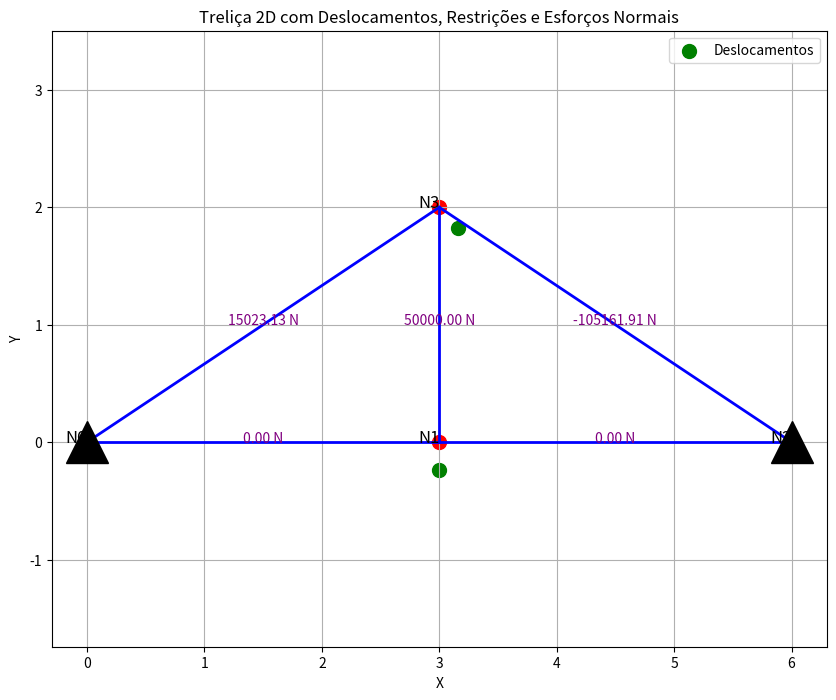

Here is the Python script that generated this plot:
''' Autor _ JOAB MANOEL ALMEIDA SANTOS
    Disciplina: Mecânica Computacional das estruturas
    Professor: Dr. Eduardo Toledo
    Universidade Federal de Alagoas
    Mestrando em Estruturas e Materiais 
    Implementação para treliça plana
'''

import numpy as np
import matplotlib.pyplot as plt
from scipy.linalg import eigh

class Material:
    def __init__(self, E, A):
        self.E = E 
        self.A = A  

class Barra:
    def __init__(self, n1, n2, material, coord):
        self.n1 = n1
        self.n2 = n2
        self.material = material
        self.coord = coord
        self.L = self.calcular_comprimento()
        self.cos_theta = (self.coord[self.n2, 0] - self.coord[self.n1, 0]) / self.L
        self.sin_theta = (self.coord[self.n2, 1] - self.coord[self.n1, 1]) / self.L

    def calcular_comprimento(self):
        x1, y1 = self.coord[self.n1]
        x2, y2 = self.coord[self.n2]
        return np.sqrt((x2 - x1) ** 2 + (y2 - y1) ** 2)

    def matriz_rigidez(self):
        E = self.material.E
        A = self.material.A
        L = self.L
        k = (E * A / L) * np.array([[self.cos_theta**2, self.cos_theta * self.sin_theta, -self.cos_theta**2, -self.cos_theta * self.sin_theta],
                                     [self.cos_theta * self.sin_theta, self.sin_theta**2, -self.cos_theta * self.sin_theta, -self.sin_theta**2],
                                     [-self.cos_theta**2, -self.cos_theta * self.sin_theta, self.cos_theta**2, self.cos_theta * self.sin_theta],
                                     [-self.cos_theta * self.sin_theta, -self.sin_theta**2, self.cos_theta * self.sin_theta, self.sin_theta**2]])
        return k

    def matriz_massa_consistente(self):
        A = self.material.A
        L = self.L
        rho = 1000  # Densidade do material
        
        # Massa total da barra
        m_barra = rho * A * L/6

        # Matriz de massa consistente no sistema local
        m_local = m_barra  * np.array([ [2, 0, 1, 0],
                                        [0, 2, 0, 1],
                                        [1, 0, 2, 0],
                                        [0, 1, 0, 2]])

        # Transformação para o sistema global
        '''T = np.array([[self.cos_theta, self.sin_theta, 0, 0],
                      [-self.sin_theta, self.cos_theta, 0, 0],
                      [0, 0, self.cos_theta, self.sin_theta],
                      [0, 0, -self.sin_theta, self.cos_theta]])

        m_global = np.dot(np.dot(T.T, m_local), T)'''
        return m_local

class Trelica:
    def __init__(self, coord, conect, material, restrs, cargasNos):
        self.coord = coord
        self.conect = conect
        self.material = material
        self.restrs = restrs
        self.cargasNos = cargasNos
        self.numNos = coord.shape[0]
        self.numGDL = 2 * self.numNos  # 2 graus de liberdade por nó
        self.K_global = np.zeros((self.numGDL, self.numGDL))
        self.M_global = np.zeros((self.numGDL, self.numGDL))  # Adicionar matriz de massa global
        self.P = self.montar_vetor_forcas()

    def montar_matriz_rigidez(self):
        for i in range(self.conect.shape[0]):
            barra = Barra(self.conect[i, 0], self.conect[i, 1], self.material, self.coord)
            k = barra.matriz_rigidez()
            numero_matriz = np.array([2 * barra.n1, 2 * barra.n1 + 1, 2 * barra.n2, 2 * barra.n2 + 1])  # Graus de liberdade
            for a in range(4):
                for b in range(4):
                    self.K_global[numero_matriz[a], numero_matriz[b]] += k[a, b]

    def montar_matriz_massa(self):
        for i in range(self.conect.shape[0]): #itera sobre self.conect. O self.conect contém as conexões entre os nós do sistema, self.conect.shape[0] retorna o número de  elementos).
            barra = Barra(self.conect[i, 0], self.conect[i, 1], self.material, self.coord)
            m = barra.matriz_massa_consistente()
            numero_matriz = np.array([2 * barra.n1, 2 * barra.n1 + 1, 2 * barra.n2, 2 * barra.n2 + 1])  # Graus de liberdade
            for a in range(4):
                for b in range(4):
                    self.M_global[numero_matriz[a], numero_matriz[b]] += m[a, b]

    def montar_vetor_forcas(self):
        total_gdl = self.numGDL
        P = np.zeros(total_gdl)

        N = 0
        for i in range(self.numNos):
            for j in range(2):  # Dois graus de liberdade
                if i < self.cargasNos.shape[0] and j < self.cargasNos.shape[1]:
                    P[N] = self.cargasNos[i, j]
                else:
                    P[N] = 0  # Atribui 0 se não houver carga
                N += 1
        return P

    def aplicar_condicoes_contorno(self):
        numGDL = self.K_global.shape[0]
        gdl_livres = np.ones(numGDL, dtype=bool)

        for restr in self.restrs:
            gdl_livres[2 * restr] = False  # Grau de liberdade em x
            gdl_livres[2 * restr + 1] = False  # Grau de liberdade em y

        K_reduzida = self.K_global[gdl_livres, :][:, gdl_livres]
        P_reduzido = self.P[gdl_livres]

        return K_reduzida, P_reduzido, gdl_livres

    def calcular_deslocamentos(self):
        self.montar_matriz_rigidez()  # Certificar de que a matriz de rigidez é montada antes de calcular os deslocamentos
        self.montar_matriz_massa()  # Montar a matriz de massa
        print("\nMatriz de Rigidez Global:\n", np.array2string(self.K_global, precision=2, suppress_small=True, floatmode='fixed', max_line_width=120))
        print("\nMatriz de Massa Global:\n", np.array2string(self.M_global, precision=2, suppress_small=True, floatmode='fixed', max_line_width=120))

        K_reduzida, P_reduzido, gdl_livres = self.aplicar_condicoes_contorno()
        U_reduzida = np.linalg.solve(K_reduzida, P_reduzido)

        U = np.zeros(self.K_global.shape[0])
        U[gdl_livres] = U_reduzida
        return U

    def calcular_esforcos_normais(self, U):
        esforcos_normais = np.zeros(self.conect.shape[0])

        for i in range(self.conect.shape[0]):
            barra = Barra(self.conect[i, 0], self.conect[i, 1], self.material, self.coord)
            U_n1 = U[2 * barra.n1:2 * barra.n1 + 2]
            U_n2 = U[2 * barra.n2:2 * barra.n2 + 2]

            dU = U_n2 - U_n1
            deformacao = (barra.cos_theta * dU[0] + barra.sin_theta * dU[1]) / barra.L
            esforcos_normais[i] = self.material.E * self.material.A * deformacao

        return esforcos_normais

    def plotar_trelica(self, U, esforcos_normais):
        plt.figure(figsize=(10, 8))
        
        # Plotar as barras
        for i in range(self.conect.shape[0]):
            n1 = self.conect[i, 0]
            n2 = self.conect[i, 1]
            x_values = [self.coord[n1, 0], self.coord[n2, 0]]
            y_values = [self.coord[n1, 1], self.coord[n2, 1]]
            plt.plot(x_values, y_values, 'b-', linewidth=2)  # Plota a barra em azul

            # Plotar esforços normais nas barras
            centro_x = (self.coord[n1, 0] + self.coord[n2, 0]) / 2
            centro_y = (self.coord[n1, 1] + self.coord[n2, 1]) / 2
            plt.text(centro_x, centro_y, f'{esforcos_normais[i]:.2f} N', fontsize=10, ha='center', color='purple')

        # Plotar os nós
        plt.scatter(self.coord[:, 0], self.coord[:, 1], color='r', s=100)  # Plota os nós em vermelho
        for idx, (x, y) in enumerate(self.coord):
            plt.text(x, y, f'N{idx}', fontsize=12, ha='right', color='black')

        # Plotar os deslocamentos
        deslocamentos = self.coord + U.reshape(-1, 2)  # Adiciona deslocamentos às coordenadas originais
        plt.scatter(deslocamentos[:, 0], deslocamentos[:, 1], color='g', s=100, label='Deslocamentos')  # Plota os deslocamentos em verde
        
        # Plotar as restrições
        for restr in self.restrs:
            plt.scatter(self.coord[restr, 0], self.coord[restr, 1], color='black', s=100)  # Marca o nó como restrito
            plt.plot(self.coord[restr, 0], self.coord[restr, 1], '^', color='black', markersize=30)  # Adiciona o triângulo invertido como apoio
        
        plt.title("Treliça 2D com Deslocamentos, Restrições e Esforços Normais")
        plt.xlabel("X")
        plt.ylabel("Y")
        plt.grid()
        plt.axis('equal')
        plt.legend()
        plt.show()

    def analise_modal(self):
        """
        Realiza a análise modal resolvendo o problema de autovalores e autovetores
        (K_global - λ M_global) Φ = 0, onde λ são os autovalores e Φ os autovetores.
        """
        K_reduzida, _, gdl_livres = self.aplicar_condicoes_contorno()
        M_reduzida = self.M_global[gdl_livres, :][:, gdl_livres]
        # Resolver o problema generalizado de autovalores e autovetores
        autovalores, autovetores = eigh(K_reduzida, M_reduzida)
        # Frequências naturais (rad/s) e os modos de vibração
        frequencias_naturais = np.sqrt(autovalores)
        modos_vibracao = autovetores / np.linalg.norm(autovetores, axis=0)
        return frequencias_naturais, modos_vibracao
    
# Exemplo de dados para a treliça
coord = np.array([[0, 0], [3, 0], [6, 0], [3, 2]])  # Coordenadas dos nós
conect = np.array([[0, 1], [1, 2], [2, 3], [3, 1], [3, 0]])  # Conexões entre os nós
restricao = np.array([0, 2])  # Restrições para cada nó restringe x e y 
dadosElem = np.array([210e6, 0.007854])  # Dados do material [E(Pa), A(m2)]
cargasNos = np.array([[0, 0], [0, -50000], [0, 0], [100000, 0]])  # Cargas nodais(N)

# Instanciação do material e da treliça
material = Material(dadosElem[0], dadosElem[1])
trelica = Trelica(coord, conect, material, restricao, cargasNos)

# Cálculo de deslocamentos e esforços
U = trelica.calcular_deslocamentos()
esforcos_normais = trelica.calcular_esforcos_normais(U)

# Impressão dos resultados no terminal
print("Deslocamentos (em metros):")
for i in range(trelica.numNos):
    print(f"Nó {i}: Deslocamento em X: {U[2*i]:.6f}, Deslocamento em Y: {U[2*i + 1]:.6f}")

print("\nEsforços Normais (em N):")
for i in range(trelica.conect.shape[0]):
    print(f"Barra {i}: Esforço Normal: {esforcos_normais[i]:.2f} N")

# Análise modal
frequencias_naturais, modos_vibracao = trelica.analise_modal()
print("\nFrequências Naturais (rad/s):")
for i, freq in enumerate(frequencias_naturais):
    print(f"Modo {i + 1}: {freq:.4f} rad/s")
    
modos_vibracao_transposta = modos_vibracao.T
print("\nModos de vibração:")
for i, modv in enumerate(modos_vibracao_transposta):
    print(f"Modo {i + 1}: {modv}")


trelica.plotar_trelica(U, esforcos_normais)  
